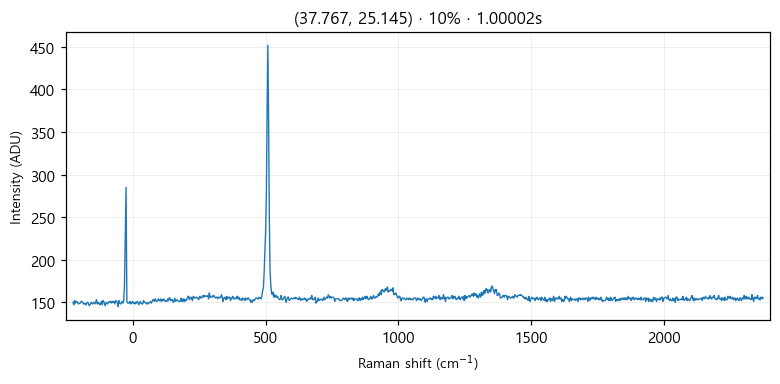

Data behind this chart, as committed beside it:
# laser_power_pct, 10
# exposure_time, 1
# laser_nm, 532
# mode, single
pixel_index, raman_shift_cm-1, wavelength_nm, intensity
0, -224.9, 525.7, 150.0
1, -221.8, 525.8, 147.0
2, -218.8, 525.9, 152.0
3, -215.7, 526, 149.0
4, -212.6, 526.1, 151.0
5, -209.6, 526.2, 151.0
6, -206.5, 526.2, 149.0
7, -203.5, 526.3, 148.0
8, -200.4, 526.4, 149.0
9, -197.3, 526.5, 149.0
10, -194.3, 526.6, 151.0
11, -191.2, 526.7, 151.0
12, -188.2, 526.7, 150.0
13, -185.1, 526.8, 148.0
14, -182.1, 526.9, 148.0
15, -179, 527, 149.0
16, -176, 527.1, 147.0
17, -172.9, 527.2, 149.0
18, -169.9, 527.3, 150.0
19, -166.8, 527.3, 149.0
20, -163.8, 527.4, 146.0
21, -160.7, 527.5, 147.0
22, -157.7, 527.6, 149.0
23, -154.7, 527.7, 150.0
24, -151.6, 527.8, 148.0
25, -148.6, 527.8, 149.0
26, -145.5, 527.9, 150.0
27, -142.5, 528, 148.0
28, -139.5, 528.1, 150.0
29, -136.4, 528.2, 153.0
30, -133.4, 528.3, 148.0
31, -130.4, 528.4, 150.0
32, -127.3, 528.4, 149.0
33, -124.3, 528.5, 147.0
34, -121.3, 528.6, 148.0
35, -118.2, 528.7, 151.0
36, -115.2, 528.8, 147.0
37, -112.2, 528.9, 152.0
38, -109.2, 528.9, 151.0
39, -106.2, 529, 148.0
40, -103.1, 529.1, 146.0
41, -100.1, 529.2, 150.0
42, -97.09, 529.3, 149.0
43, -94.08, 529.4, 148.0
44, -91.06, 529.5, 150.0
45, -88.05, 529.5, 151.0
46, -85.03, 529.6, 150.0
47, -82.02, 529.7, 151.0
48, -79.01, 529.8, 149.0
49, -76, 529.9, 151.0
50, -72.99, 530, 150.0
51, -69.98, 530, 151.0
52, -66.97, 530.1, 148.0
53, -63.97, 530.2, 152.0
54, -60.96, 530.3, 151.0
55, -57.96, 530.4, 150.0
... 968 more rows
